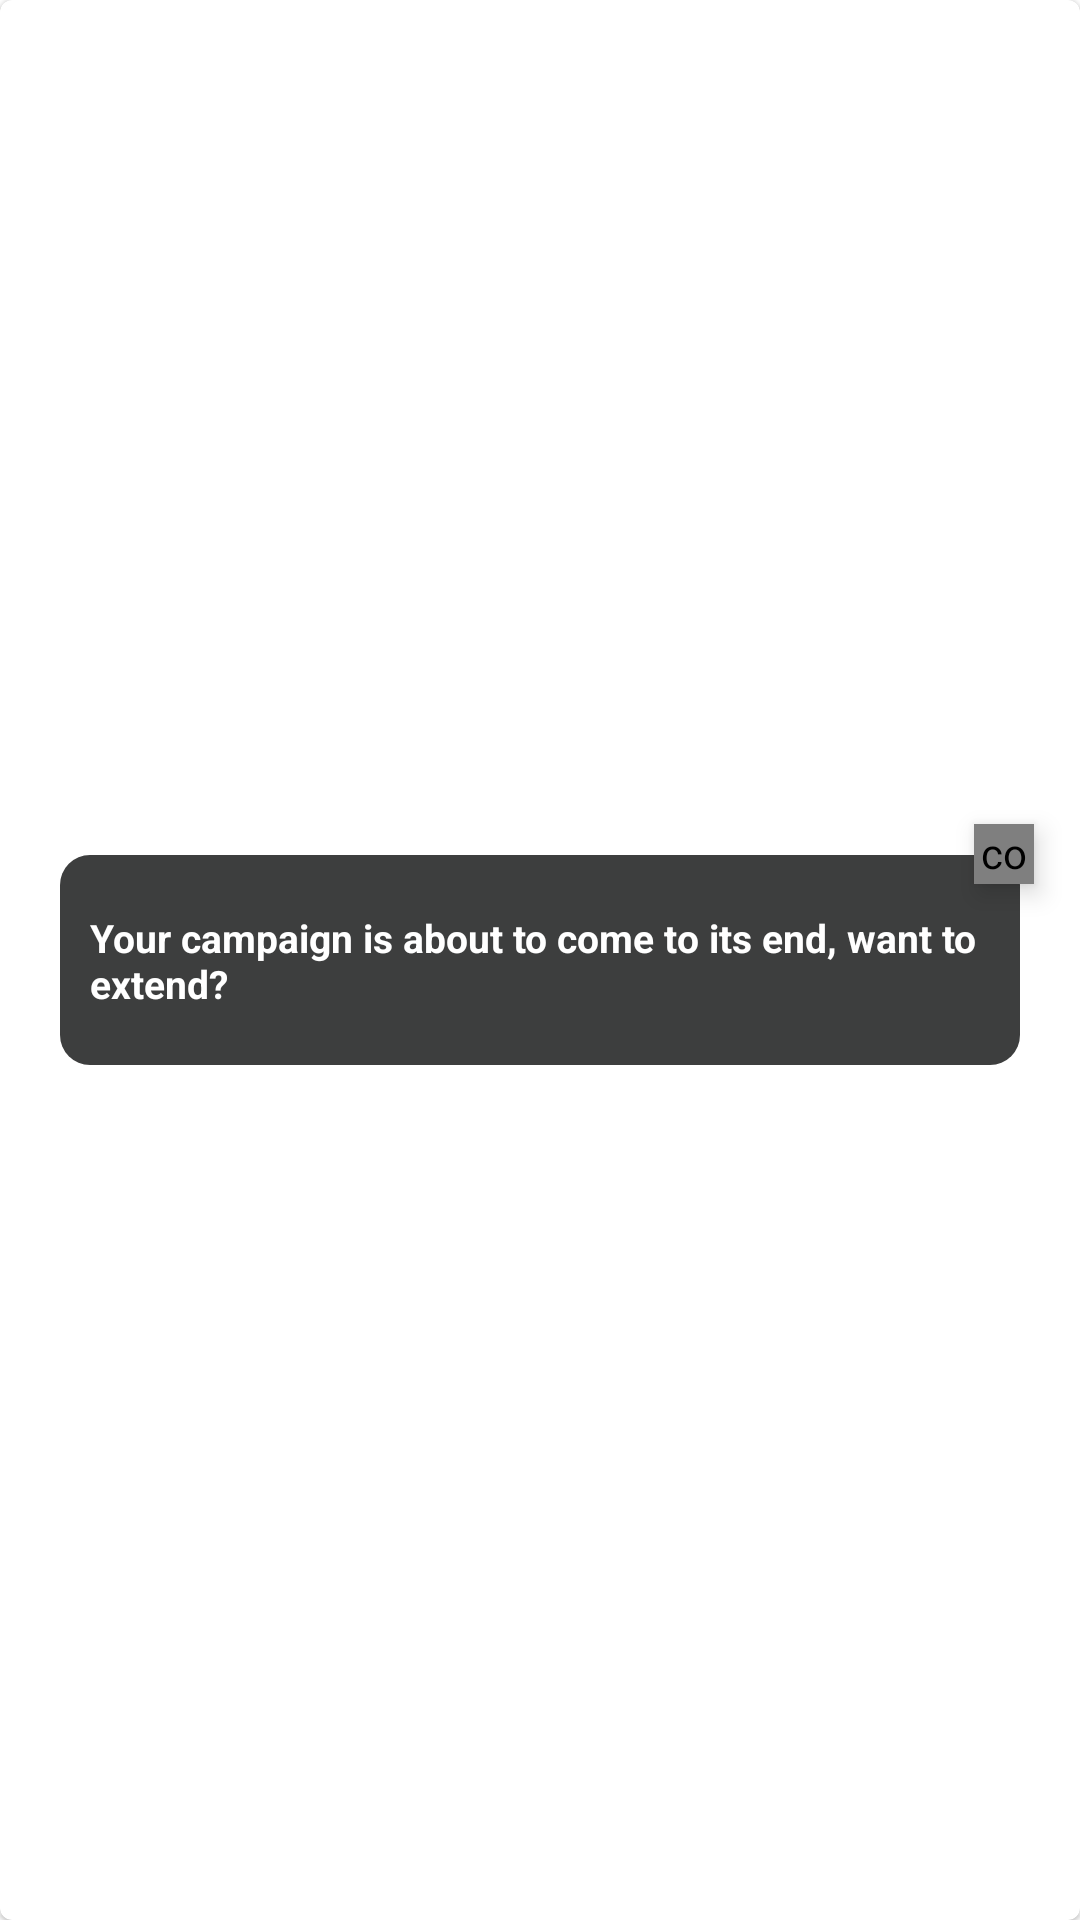

Produce the Android XML layout that renders to this screen, including the resource entries it uses.
<!-- AndroidManifest.xml: application theme Theme.ESpace_Ads -->
<!-- res/layout/notification_campaign_almost_end.xml -->
<?xml version="1.0" encoding="utf-8"?>
<com.google.android.material.card.MaterialCardView
    xmlns:android="http://schemas.android.com/apk/res/android"
    xmlns:app="http://schemas.android.com/apk/res-auto"
    android:layout_width="match_parent"
    android:layout_height="wrap_content"
    android:layout_gravity="center"
    android:layout_marginTop="5dp"
    android:layout_marginBottom="5dp"
    android:id="@+id/almost_end"
    android:background="@android:color/transparent">

    <androidx.constraintlayout.widget.ConstraintLayout
        android:layout_width="match_parent"
        android:layout_height="match_parent">

        <com.makeramen.roundedimageview.RoundedImageView
            android:id="@+id/close_btn"
            android:layout_width="20dp"
            android:layout_height="20dp"
            android:layout_marginEnd="-5dp"
            android:layout_marginBottom="-10dp"
            android:background="@drawable/backg_close"
            android:elevation="5dp"
            android:src="@drawable/ic_baseline_close_24"
            app:layout_constraintBottom_toTopOf="@id/card"
            app:layout_constraintEnd_toEndOf="@id/card" />

        <com.google.android.material.card.MaterialCardView
            android:id="@+id/card"
            android:layout_width="match_parent"
            android:layout_height="70dp"
            android:layout_gravity="center"
            android:layout_marginStart="20dp"
            android:layout_marginEnd="20dp"
            android:backgroundTint="#19FFFFFF"
            app:cardCornerRadius="10dp"
            app:cardElevation="0dp"
            app:layout_constraintBottom_toBottomOf="parent"
            app:layout_constraintEnd_toEndOf="parent"
            app:layout_constraintStart_toStartOf="parent"
            app:layout_constraintTop_toTopOf="parent">

            <androidx.constraintlayout.widget.ConstraintLayout
                android:layout_width="match_parent"
                android:layout_height="match_parent"
                android:background="#3D3E3E">

                <com.google.android.material.textview.MaterialTextView
                    android:layout_width="match_parent"
                    android:layout_height="wrap_content"
                    android:layout_marginStart="10dp"
                    android:layout_marginTop="5dp"
                    android:layout_marginEnd="10dp"
                    android:layout_marginBottom="5dp"
                    android:text="Your campaign is about to come to its end, want to extend?"
                    android:textColor="@color/white"
                    android:textSize="13sp"
                    android:textStyle="bold"
                    app:layout_constraintBottom_toBottomOf="parent"
                    app:layout_constraintEnd_toEndOf="parent"
                    app:layout_constraintStart_toStartOf="parent"
                    app:layout_constraintTop_toTopOf="parent" />

            </androidx.constraintlayout.widget.ConstraintLayout>

        </com.google.android.material.card.MaterialCardView>

    </androidx.constraintlayout.widget.ConstraintLayout>

</com.google.android.material.card.MaterialCardView>
<!-- resources referenced by this layout -->
<resources>
  <color name="white">#FFFFFFFF</color>
  <!-- drawable backg_close (drawable) -->
  <?xml version="1.0" encoding="utf-8"?>
  <shape xmlns:android="http://schemas.android.com/apk/res/android"
      android:shape="rectangle">
      <solid android:color="#6BFFFFFF"/>
      <corners android:radius="8dp"/>
  
  </shape>
  <style name="Theme.ESpace_Ads" parent="Theme.MaterialComponents.DayNight.NoActionBar">
          
          <item name="colorPrimary">@color/purple_500</item>
          <item name="colorPrimaryVariant">@color/purple_700</item>
          <item name="colorOnPrimary">@color/white</item>
          
          <item name="colorSecondary">@color/teal_200</item>
          <item name="colorSecondaryVariant">@color/teal_700</item>
          <item name="colorOnSecondary">@color/black</item>
          
          <item name="android:statusBarColor" tools:targetApi="l">#E6151414</item>
          
      </style>
  <color name="purple_500">#FF6200EE</color>
  <color name="purple_700">#FF3700B3</color>
  <color name="teal_200">#FF03DAC5</color>
  <color name="teal_700">#FF018786</color>
  <color name="black">#FF000000</color>
</resources>
